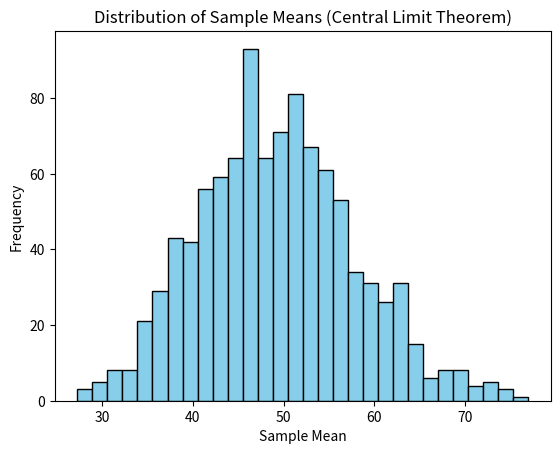

Source code (Python):
import numpy as np
import matplotlib.pyplot as plt
np.random.seed(42)
skewed_data = np.random.exponential(scale=50, size=10000)
sample_means = []
for _ in range(1000):
    sample = np.random.choice(skewed_data, size=30, replace=True)
    sample_means.append(np.mean(sample))
plt.hist(sample_means, bins=30, color='skyblue', edgecolor='black')
plt.title("Distribution of Sample Means (Central Limit Theorem)")
plt.xlabel("Sample Mean")
plt.ylabel("Frequency")
plt.show()
